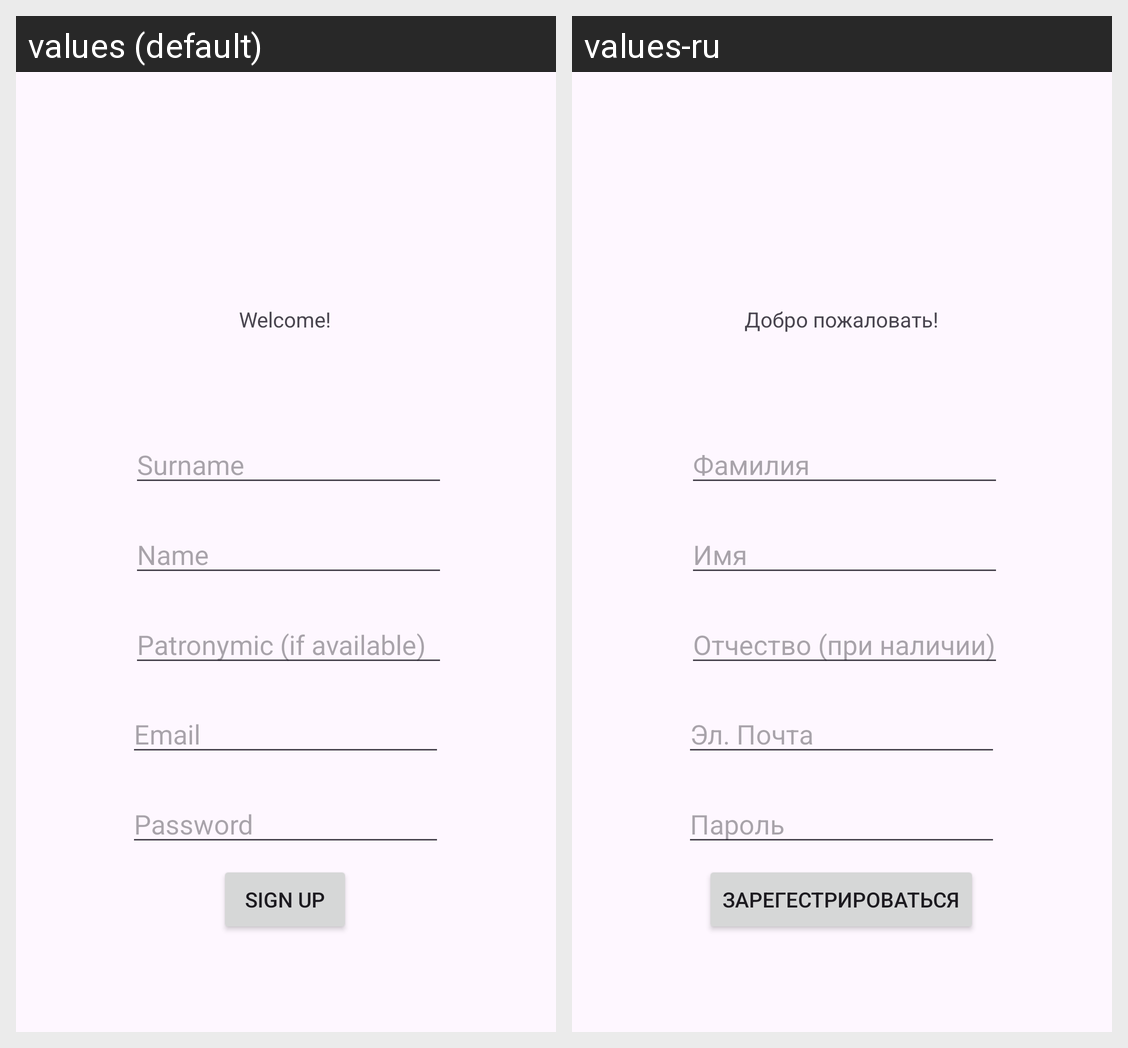

Strings drawn on this Android screen and how each of the app's shown locales translates them:
Android screen res/layout/activity_dev_sign_up.xml rendered under 2 locales, left to right: values (default), values-ru. Device: Nexus 5 (rendered at 1080×1920; each locale shown at half size, 540×960, under a caption strip naming it); theme Theme.Template.
Strings drawn on this screen, with the default value and each locale's value (text and hints the layout hard-codes, and strings that could not be matched under every locale, appear in the picture but are not listed):

welcome
  values: Welcome!
  values-ru: Добро пожаловать!

prompt_surname
  values: Surname
  values-ru: Фамилия

prompt_name
  values: Name
  values-ru: Имя

prompt_patronymic
  values: Patronymic (if available)
  values-ru: Отчество (при наличии)

prompt_email
  values: Email
  values-ru: Эл. Почта

prompt_password
  values: Password
  values-ru: Пароль

action_sign_up
  values: Sign up
  values-ru: Зарегестрироваться
